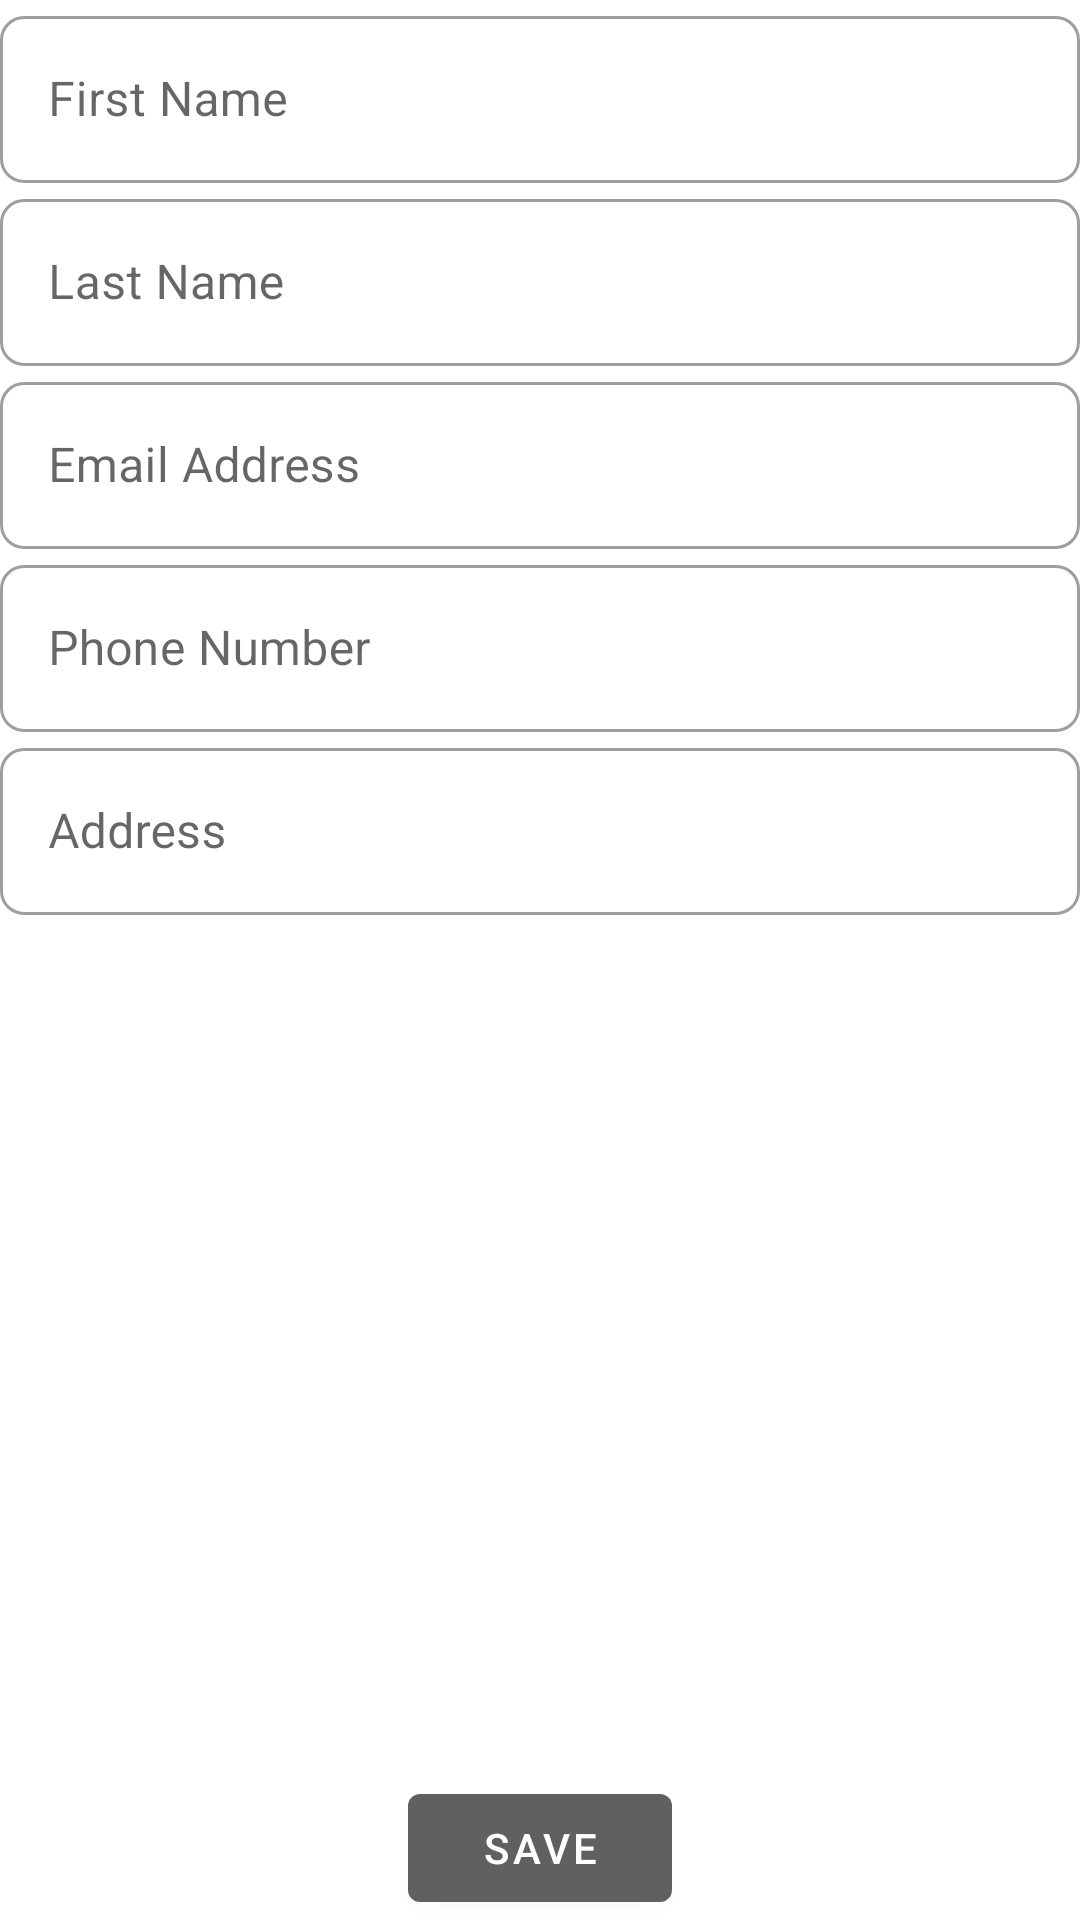

Android layout source for this screen:
<!-- AndroidManifest.xml: application theme AppTheme -->
<!-- res/layout/activity_add_contact.xml -->
<?xml version="1.0" encoding="utf-8"?>
<ScrollView xmlns:android="http://schemas.android.com/apk/res/android"
    xmlns:app="http://schemas.android.com/apk/res-auto"
    xmlns:tools="http://schemas.android.com/tools"
    android:layout_width="match_parent"
    android:layout_height="match_parent"
    android:fillViewport="true">

    <androidx.constraintlayout.widget.ConstraintLayout
        android:layout_width="match_parent"
        android:layout_height="wrap_content"
        tools:context=".ui.addcontact.AddContactActivity">

        <com.google.android.material.textfield.TextInputLayout
            android:id="@+id/firstNameLayout"
            style="@style/InputLayout.Filled"
            android:layout_width="0dp"
            android:layout_height="wrap_content"
            android:layout_centerInParent="true"
            android:layout_margin="@dimen/default_margin"
            app:layout_constraintEnd_toEndOf="parent"
            app:layout_constraintStart_toStartOf="parent"
            app:layout_constraintTop_toTopOf="parent">

            <com.google.android.material.textfield.TextInputEditText
                android:id="@+id/firstName"
                android:layout_width="match_parent"
                android:layout_height="wrap_content"
                android:hint="@string/first_name"
                android:imeOptions="actionNext"
                android:inputType="textPersonName"
                android:maxLines="1"
                android:textColorHint="@color/colorHint" />

        </com.google.android.material.textfield.TextInputLayout>

        <com.google.android.material.textfield.TextInputLayout
            android:id="@+id/lastNameLayout"
            style="@style/InputLayout.Filled"
            android:layout_width="0dp"
            android:layout_height="wrap_content"
            android:layout_centerInParent="true"
            android:layout_margin="@dimen/default_margin"
            app:layout_constraintEnd_toEndOf="parent"
            app:layout_constraintStart_toStartOf="parent"
            app:layout_constraintTop_toBottomOf="@id/firstNameLayout">

            <com.google.android.material.textfield.TextInputEditText
                android:id="@+id/lastName"
                android:layout_width="match_parent"
                android:layout_height="wrap_content"
                android:hint="@string/last_name"
                android:imeOptions="actionNext"
                android:inputType="textPersonName"
                android:maxLines="1"
                android:textColorHint="@color/colorHint" />

        </com.google.android.material.textfield.TextInputLayout>

        <com.google.android.material.textfield.TextInputLayout
            android:id="@+id/emailLayout"
            style="@style/InputLayout.Filled"
            android:layout_width="0dp"
            android:layout_height="wrap_content"
            android:layout_centerInParent="true"
            android:layout_margin="@dimen/default_margin"
            app:layout_constraintEnd_toEndOf="parent"
            app:layout_constraintStart_toStartOf="parent"
            app:layout_constraintTop_toBottomOf="@id/lastNameLayout">

            <com.google.android.material.textfield.TextInputEditText
                android:id="@+id/email"
                android:layout_width="match_parent"
                android:layout_height="wrap_content"
                android:hint="@string/email_address"
                android:imeOptions="actionNext"
                android:inputType="textEmailAddress"
                android:maxLines="3"
                android:textColorHint="@color/colorHint" />

        </com.google.android.material.textfield.TextInputLayout>


        <com.google.android.material.textfield.TextInputLayout
            android:id="@+id/phoneLayout"
            style="@style/InputLayout.Filled"
            android:layout_width="0dp"
            android:layout_height="wrap_content"
            android:layout_centerInParent="true"
            android:layout_margin="@dimen/default_margin"
            app:layout_constraintEnd_toEndOf="parent"
            app:layout_constraintStart_toStartOf="parent"
            app:layout_constraintTop_toBottomOf="@id/emailLayout">

            <com.google.android.material.textfield.TextInputEditText
                android:id="@+id/phone"
                android:layout_width="match_parent"
                android:layout_height="wrap_content"
                android:hint="@string/phone_number"
                android:imeOptions="actionNext"
                android:inputType="number"
                android:maxLines="1"
                android:textColorHint="@color/colorHint" />

        </com.google.android.material.textfield.TextInputLayout>

        <com.google.android.material.textfield.TextInputLayout
            android:id="@+id/addressLayout"
            style="@style/InputLayout.Filled"
            android:layout_width="0dp"
            android:layout_height="wrap_content"
            android:layout_centerInParent="true"
            android:layout_margin="@dimen/default_margin"
            app:layout_constraintEnd_toEndOf="parent"
            app:layout_constraintStart_toStartOf="parent"
            app:layout_constraintTop_toBottomOf="@id/phoneLayout">

            <com.google.android.material.textfield.TextInputEditText
                android:id="@+id/address"
                android:layout_width="match_parent"
                android:layout_height="wrap_content"
                android:hint="@string/address"
                android:imeOptions="actionDone"
                android:inputType="textPostalAddress"
                android:maxLines="3"
                android:textColorHint="@color/colorHint" />

        </com.google.android.material.textfield.TextInputLayout>

        <com.google.android.material.button.MaterialButton
            android:id="@+id/save"
            android:layout_width="wrap_content"
            android:layout_height="wrap_content"
            android:layout_marginTop="@dimen/default_margin"
            android:layout_marginBottom="@dimen/default_margin"
            android:text="@string/save"
            app:layout_constraintBottom_toBottomOf="parent"
            app:layout_constraintEnd_toEndOf="parent"
            app:layout_constraintStart_toStartOf="parent"
            app:layout_constraintTop_toBottomOf="@id/addressLayout"
            app:layout_constraintVertical_bias="1" />

    </androidx.constraintlayout.widget.ConstraintLayout>
</ScrollView>
<!-- resources referenced by this layout -->
<resources>
  <color name="colorHint">#4E4E4E</color>
  <string name="address">Address</string>
  <string name="email_address">Email Address</string>
  <string name="first_name">First Name</string>
  <string name="last_name">Last Name</string>
  <string name="phone_number">Phone Number</string>
  <string name="save">Save</string>
  <style name="InputLayout.Filled" parent="Widget.MaterialComponents.TextInputLayout.OutlinedBox">
          <item name="android:textSize">16sp</item>
          <item name="android:inputType">textPersonName</item>
          <item name="boxCornerRadiusBottomEnd">8dp</item>
          <item name="boxCornerRadiusBottomStart">8dp</item>
          <item name="boxCornerRadiusTopEnd">8dp</item>
          <item name="boxCornerRadiusTopStart">8dp</item>
      </style>
  <style name="AppTheme" parent="Theme.MaterialComponents.Light.DarkActionBar">
          
          <item name="colorPrimary">@color/colorPrimary</item>
          <item name="colorPrimaryDark">@color/colorPrimaryDark</item>
          <item name="colorAccent">@color/colorAccent</item>
      </style>
  <color name="colorPrimary">#616061</color>
  <color name="colorPrimaryDark">#404040</color>
  <color name="colorAccent">#03DAC5</color>
</resources>
